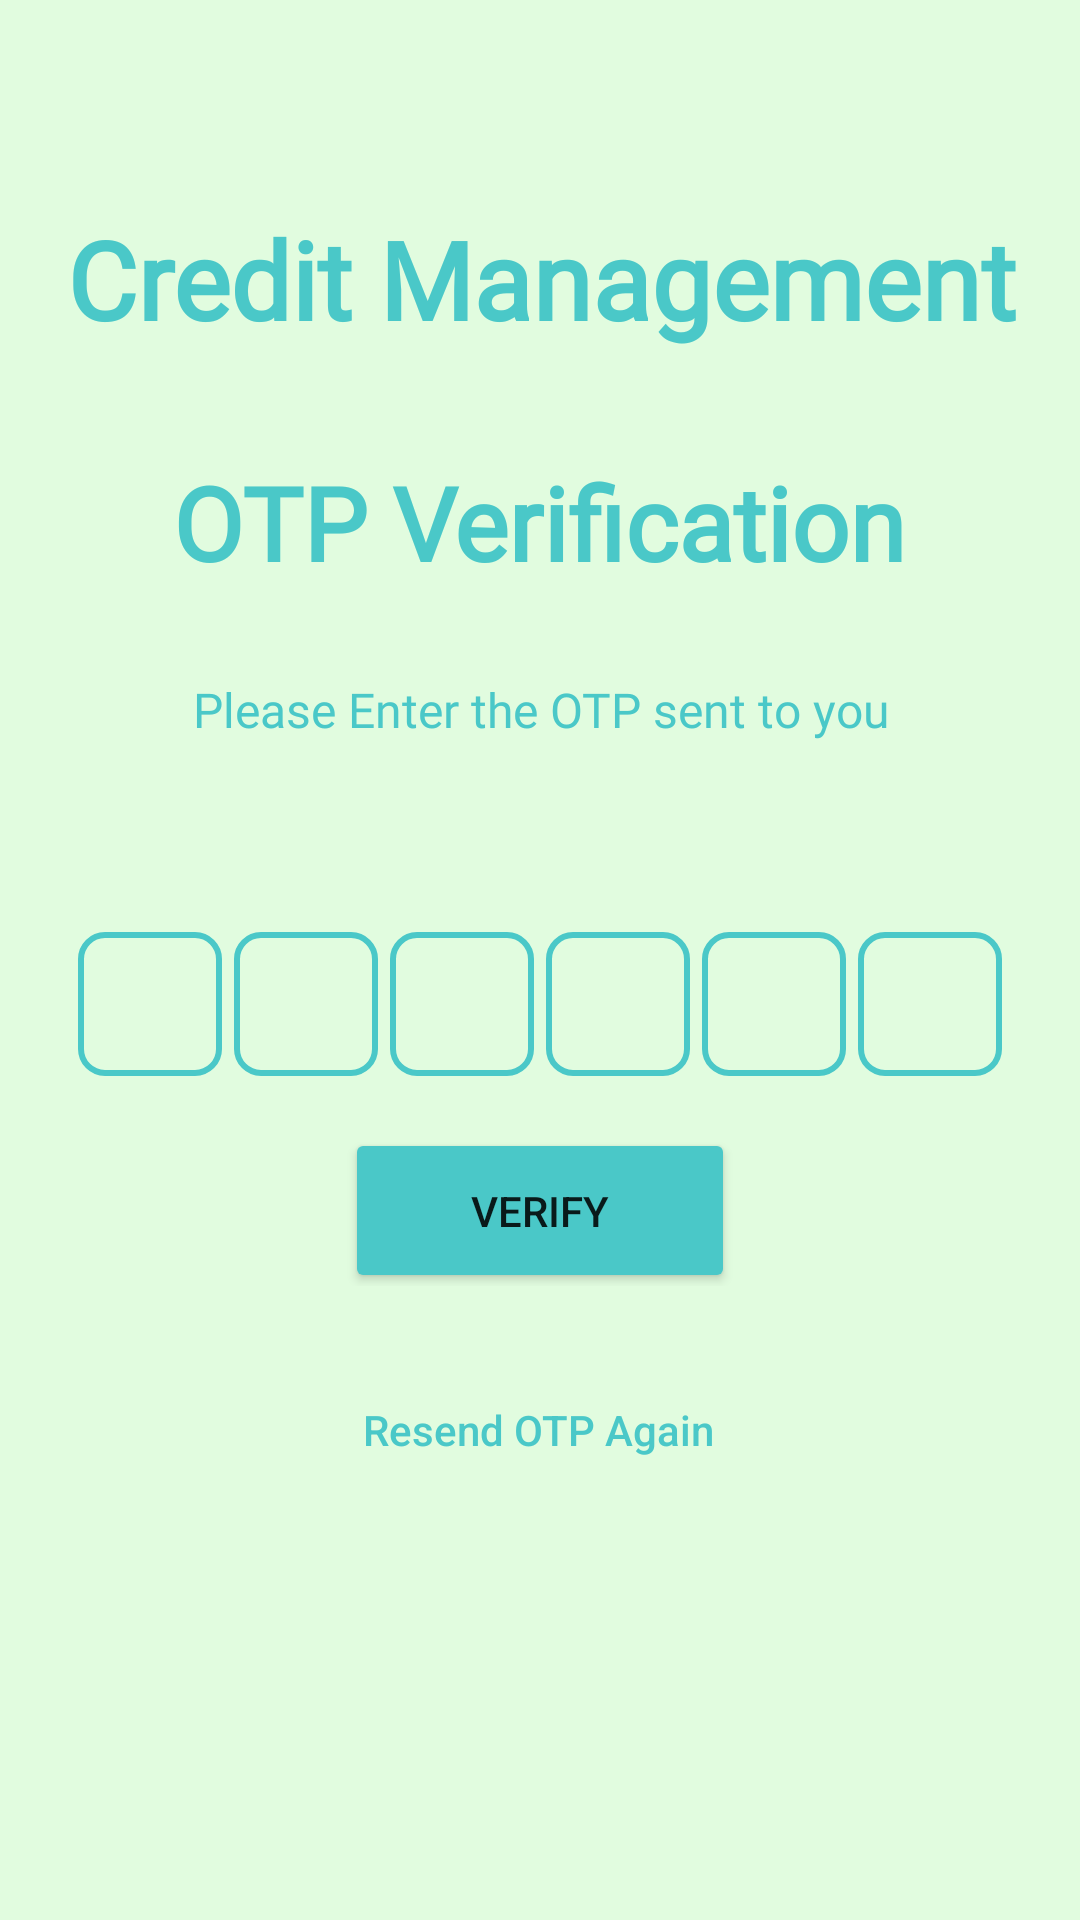

Android layout source for this screen:
<!-- AndroidManifest.xml: application theme Theme.CreditManagement -->
<!-- res/layout/activity_otp.xml -->
<?xml version="1.0" encoding="utf-8"?>
<androidx.constraintlayout.widget.ConstraintLayout xmlns:android="http://schemas.android.com/apk/res/android"
    xmlns:app="http://schemas.android.com/apk/res-auto"
    xmlns:tools="http://schemas.android.com/tools"
    android:layout_width="match_parent"
    android:layout_height="match_parent"
    android:background="#E1FCDF"
    tools:context=".otp">

    <TextView
        android:id="@+id/textView2"
        android:layout_width="379dp"
        android:layout_height="82dp"
        android:layout_marginTop="52dp"
        android:fontFamily="@font/acme"
        android:gravity="center"
        android:text="Credit Management"
        android:textColor="#4AC8C8"
        android:textSize="36sp"
        android:textStyle="bold"
        app:layout_constraintEnd_toEndOf="parent"
        app:layout_constraintStart_toStartOf="parent"
        app:layout_constraintTop_toTopOf="parent" />

    <TextView
        android:id="@+id/textView"
        android:layout_width="wrap_content"
        android:layout_height="56dp"
        android:layout_marginTop="12dp"
        android:fontFamily="@font/baloo"
        android:gravity="center"
        android:text="OTP Verification"
        android:textColor="#4AC8C8"
        android:textSize="34sp"
        android:textStyle="bold"
        app:layout_constraintEnd_toEndOf="parent"
        app:layout_constraintHorizontal_bias="0.498"
        app:layout_constraintStart_toStartOf="parent"
        app:layout_constraintTop_toBottomOf="@+id/textView2" />

    <TextView
        android:id="@+id/textView5"
        android:layout_width="wrap_content"
        android:layout_height="37dp"
        android:layout_marginTop="16dp"
        android:fontFamily="@font/baloo"
        android:gravity="center"
        android:text="Please Enter the OTP sent to you"
        android:textColor="#4AC8C8"
        android:textSize="16sp"
        app:layout_constraintEnd_toEndOf="parent"
        app:layout_constraintStart_toStartOf="parent"
        app:layout_constraintTop_toBottomOf="@+id/textView" />

    <TextView
        android:id="@+id/textmobile"
        android:layout_width="match_parent"
        android:layout_height="wrap_content"
        android:layout_marginTop="4dp"
        android:layout_marginStart="50dp"
        android:layout_marginEnd="50dp"
        android:fontFamily="@font/baloo"
        android:gravity="center"
        android:textColor="#4AC8C8"
        android:textSize="16sp"
        android:textStyle="bold"
        app:layout_constraintEnd_toEndOf="parent"
        app:layout_constraintStart_toStartOf="parent"
        app:layout_constraintTop_toBottomOf="@+id/textView5" />

    <LinearLayout
        android:id="@+id/linearLayout"
        android:layout_width="match_parent"
        android:layout_height="wrap_content"
        android:layout_marginTop="30dp"
        android:gravity="center"
        android:orientation="horizontal"
        app:layout_constraintEnd_toEndOf="parent"
        app:layout_constraintStart_toStartOf="parent"
        app:layout_constraintTop_toBottomOf="@+id/textmobile">

        <EditText
            android:id="@+id/inputotp1"
            android:layout_width="48dp"
            android:layout_height="48dp"
            android:background="@drawable/transaction_border"
            android:gravity="center"
            android:imeOptions="actionNext"
            android:importantForAutofill="no"
            android:inputType="number"
            android:maxLength="1"
            android:textColor="#4AC8C8"
            android:textSize="24sp"
            android:textStyle="bold"
            tools:ignore="LabelFor" />

        <EditText
            android:id="@+id/inputotp2"
            android:layout_width="48dp"
            android:layout_height="48dp"
            android:minWidth="48dp"
            android:minHeight="48dp"
            android:layout_marginStart="4dp"
            android:layout_marginLeft="4dp"
            android:background="@drawable/transaction_border"
            android:gravity="center"
            android:imeOptions="actionNext"
            android:importantForAutofill="no"
            android:inputType="number"
            android:maxLength="1"
            android:textColor="#4AC8C8"
            android:textSize="24sp"
            android:textStyle="bold"
            tools:ignore="LabelFor" />

        <EditText
            android:id="@+id/inputotp3"
            android:layout_width="48dp"
            android:layout_height="48dp"
            android:minWidth="48dp"
            android:minHeight="48dp"
            android:layout_marginStart="4dp"
            android:layout_marginLeft="4dp"
            android:background="@drawable/transaction_border"
            android:gravity="center"
            android:imeOptions="actionNext"
            android:importantForAutofill="no"
            android:inputType="number"
            android:maxLength="1"
            android:textColor="#4AC8C8"
            android:textSize="24sp"
            android:textStyle="bold"
            tools:ignore="LabelFor" />

        <EditText
            android:id="@+id/inputotp4"
            android:layout_width="48dp"
            android:layout_height="48dp"
            android:minWidth="48dp"
            android:minHeight="48dp"
            android:layout_marginStart="4dp"
            android:layout_marginLeft="4dp"
            android:background="@drawable/transaction_border"
            android:gravity="center"
            android:imeOptions="actionNext"
            android:importantForAutofill="no"
            android:inputType="number"
            android:maxLength="1"
            android:textColor="#4AC8C8"
            android:textSize="24sp"
            android:textStyle="bold"
            tools:ignore="LabelFor" />

        <EditText
            android:id="@+id/inputotp5"
            android:layout_width="48dp"
            android:layout_height="48dp"
            android:minWidth="48dp"
            android:minHeight="48dp"
            android:layout_marginStart="4dp"
            android:layout_marginLeft="4dp"
            android:background="@drawable/transaction_border"
            android:gravity="center"
            android:imeOptions="actionNext"
            android:importantForAutofill="no"
            android:inputType="number"
            android:maxLength="1"
            android:textColor="#4AC8C8"
            android:textSize="24sp"
            android:textStyle="bold"
            tools:ignore="LabelFor" />

        <EditText
            android:id="@+id/inputotp6"
            android:layout_width="48dp"
            android:layout_height="48dp"
            android:minWidth="48dp"
            android:minHeight="48dp"
            android:layout_marginStart="4dp"
            android:layout_marginLeft="4dp"
            android:background="@drawable/transaction_border"
            android:gravity="center"
            android:imeOptions="actionNext"
            android:importantForAutofill="no"
            android:inputType="number"
            android:maxLength="1"
            android:textColor="#4AC8C8"
            android:textSize="24sp"
            android:textStyle="bold"
            tools:ignore="LabelFor" />
    </LinearLayout>

    <FrameLayout
        android:id="@+id/frame_layout"
        android:layout_width="match_parent"
        android:layout_height="wrap_content"
        app:layout_constraintEnd_toEndOf="parent"
        android:layout_marginTop="10dp"
        app:layout_constraintHorizontal_bias="0.498"
        app:layout_constraintStart_toStartOf="parent"
        app:layout_constraintTop_toBottomOf="@+id/linearLayout">

        <Button
            android:id="@+id/loginBtn"
            android:layout_width="130dp"
            android:layout_height="55dp"
            android:layout_gravity="center"
            android:layout_marginTop="5dp"
            android:backgroundTint="#4AC8C8"
            android:text="Verify" />

        <ProgressBar
            android:id="@+id/progressbar_verify_otp"
            style="?android:attr/progressBarStyle"
            android:layout_width="35dp"
            android:layout_height="35dp"
            android:layout_gravity="center"
            android:visibility="gone"/>

    </FrameLayout>


    <Button
        android:id="@+id/resendBtn"
        android:layout_width="180dp"
        android:layout_height="wrap_content"
        android:layout_marginTop="24dp"
        android:background="?android:attr/selectableItemBackground"
        android:minWidth="48dp"
        android:minHeight="48dp"
        android:text="Resend OTP Again"
        android:textAllCaps="false"
        android:textColor="#4AC8C8"
        app:layout_constraintEnd_toEndOf="parent"
        app:layout_constraintHorizontal_bias="0.497"
        app:layout_constraintStart_toStartOf="parent"
        app:layout_constraintTop_toBottomOf="@+id/frame_layout" />

</androidx.constraintlayout.widget.ConstraintLayout>
<!-- resources referenced by this layout -->
<resources>
  <!-- drawable transaction_border (drawable) -->
  <?xml version="1.0" encoding="utf-8"?>
  <shape
      xmlns:android="http://schemas.android.com/apk/res/android"
      android:shape="rectangle">
      <solid
          android:color="@android:color/transparent"/>
  
      <corners
          android:bottomRightRadius="8dp"
          android:bottomLeftRadius="8dp"
          android:topLeftRadius="8dp"
          android:topRightRadius="8dp"/>
      <stroke
          android:color="#4AC8C8"
          android:width="2dp"/>
  </shape>
  <style name="Theme.CreditManagement" parent="Theme.MaterialComponents.DayNight.DarkActionBar">
          
          <item name="colorPrimary">@color/purple_500</item>
          <item name="colorPrimaryVariant">@color/purple_700</item>
          <item name="colorOnPrimary">@color/white</item>
          
          <item name="colorSecondary">@color/teal_200</item>
          <item name="colorSecondaryVariant">@color/teal_700</item>
          <item name="colorOnSecondary">@color/black</item>
          
          <item name="android:statusBarColor">?attr/colorPrimaryVariant</item>
          
      </style>
  <color name="purple_500">#FF6200EE</color>
  <color name="purple_700">#FF3700B3</color>
  <color name="white">#FFFFFFFF</color>
  <color name="teal_200">#FF03DAC5</color>
  <color name="teal_700">#FF018786</color>
  <color name="black">#FF000000</color>
</resources>
